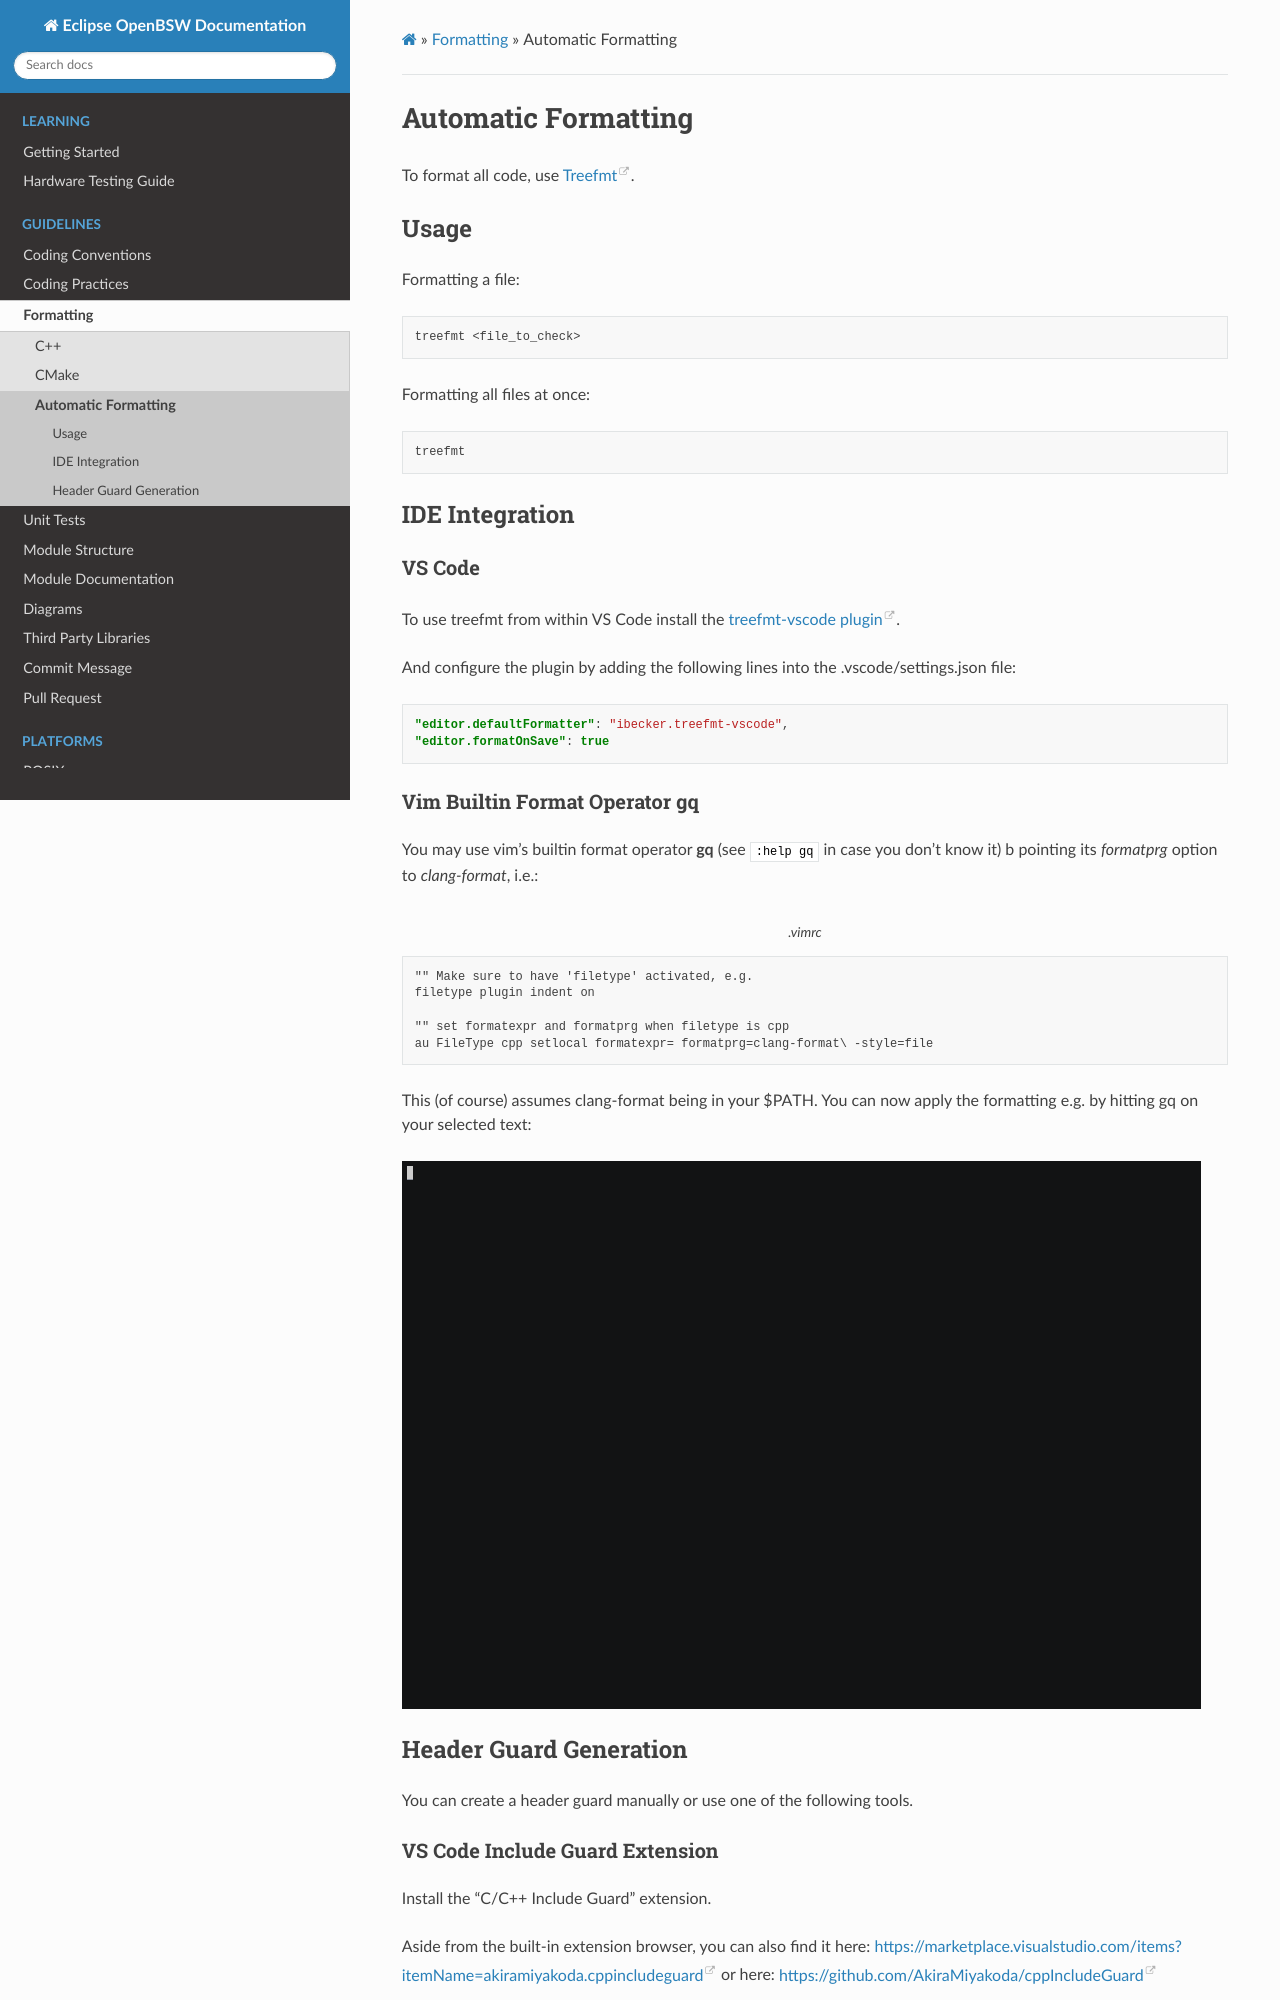

repository: hbragge-acn/openbsw · page: sphinx_docs/doc/dev/guidelines/formatting/automatic.html · generator: sphinx

.. _automatic_formatting:

Automatic Formatting
====================

To format all code, use `Treefmt <https://treefmt.com>`_.

Usage
-----

Formatting a file:

.. code-block:: bash

    treefmt <file_to_check>

Formatting all files at once:

.. code-block:: bash

    treefmt

IDE Integration
---------------

.. _vscode_formatting:

VS Code
+++++++

To use treefmt from within VS Code install the
`treefmt-vscode plugin <https://marketplace.visualstudio.com/items?itemName=ibecker.treefmt-vscode>`_.

And configure the plugin by adding the following lines into the .vscode/settings.json file:

.. code-block:: json

   "editor.defaultFormatter": "ibecker.treefmt-vscode",
   "editor.formatOnSave": true

Vim Builtin Format Operator gq
++++++++++++++++++++++++++++++

You may use vim's builtin format operator **gq** (see ``:help gq`` in case you don't know it) b
pointing its *formatprg* option to *clang-format*, i.e.:

.. code-block:: none
    :caption: .vimrc

    "" Make sure to have 'filetype' activated, e.g.
    filetype plugin indent on

    "" set formatexpr and formatprg when filetype is cpp
    au FileType cpp setlocal formatexpr= formatprg=clang-format\ -style=file

This (of course) assumes clang-format being in your $PATH.
You can now apply the formatting e.g. by hitting gq on your selected text:

.. image:: _static/gq.gif

Header Guard Generation
-----------------------

You can create a header guard manually or use one of the following tools.

VS Code Include Guard Extension
+++++++++++++++++++++++++++++++

Install the "C/C++ Include Guard" extension.

Aside from the built-in extension browser, you can also find it here:
https://marketplace.visualstudio.com/items?itemName=akiramiyakoda.cppincludeguard
or here: https://github.com/AkiraMiyakoda/cppIncludeGuard

Next, configure the extension in your settings menu (search @ext:akiramiyakoda.cppincludeguard)
and set the prefix to "GUARD\_".
